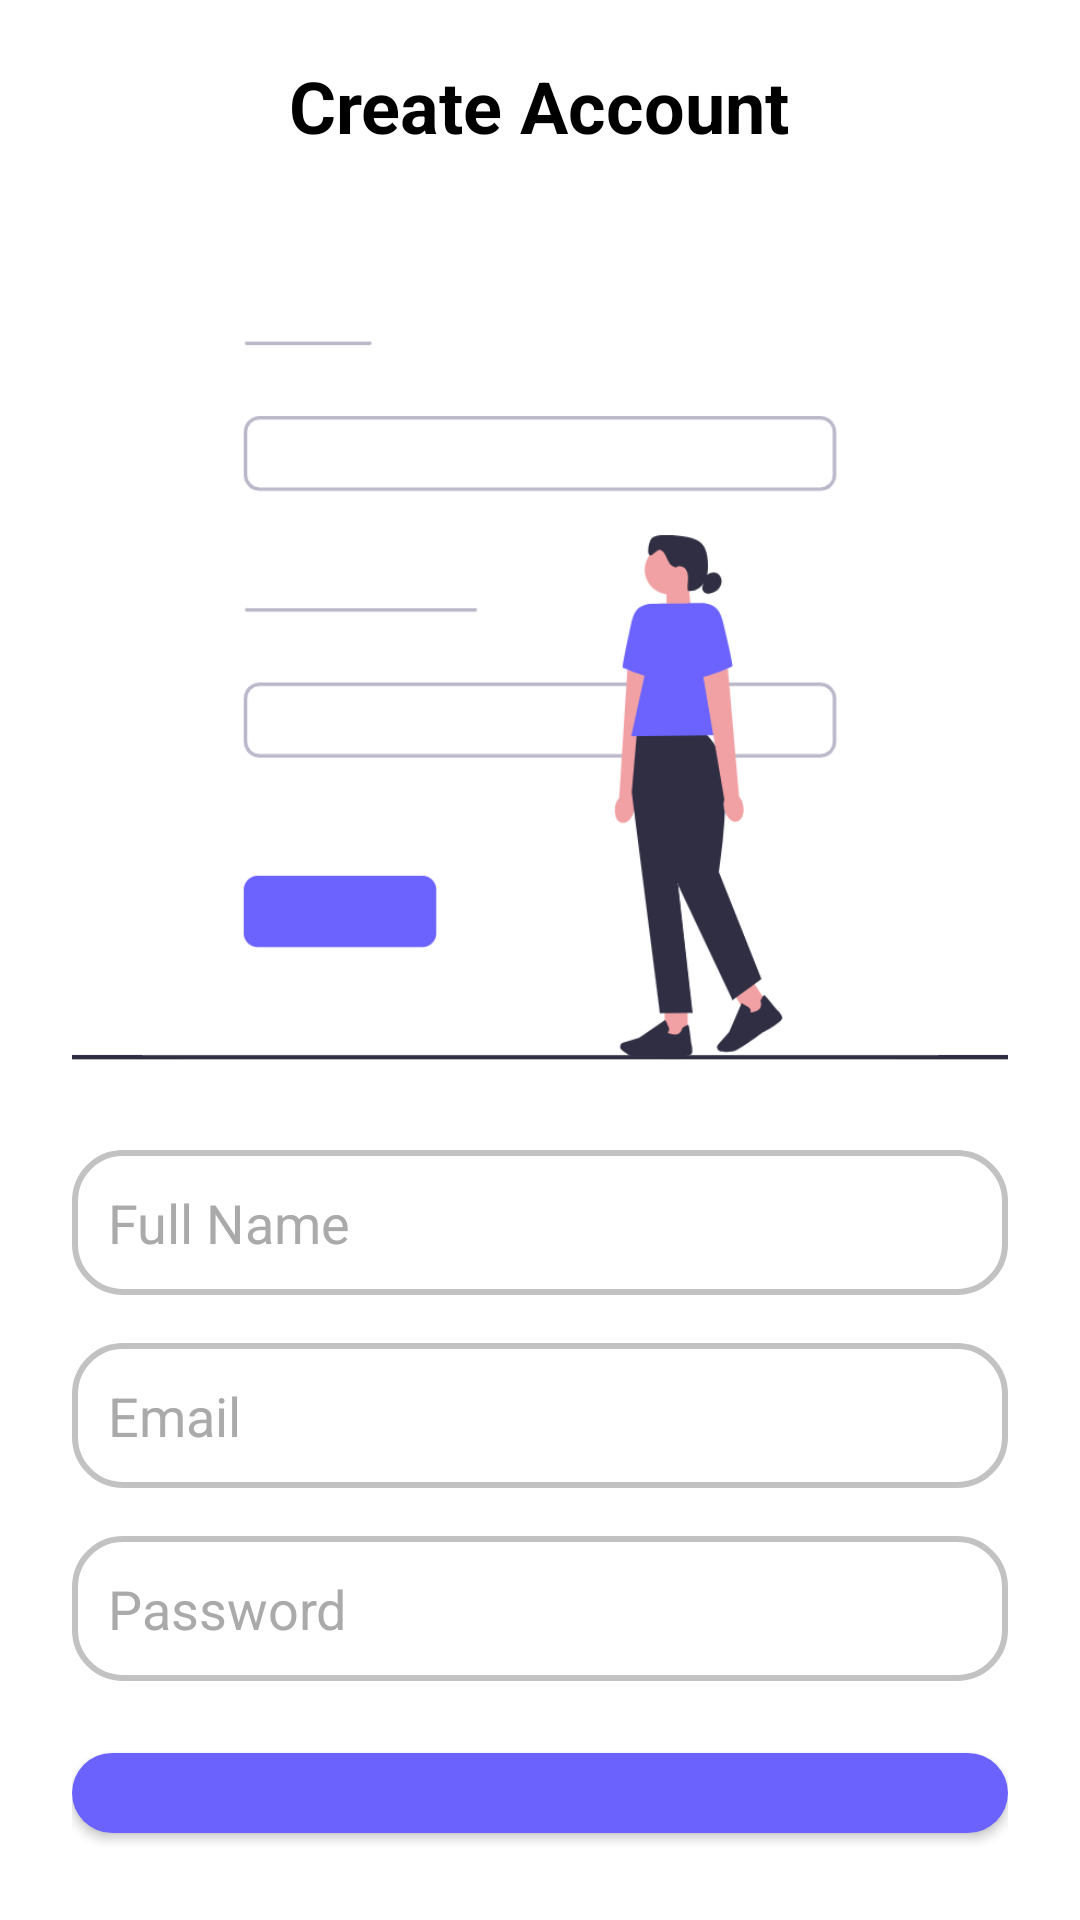

Layout XML and referenced resources for this Android screen:
<!-- AndroidManifest.xml: application theme Theme.Attd -->
<!-- res/layout/activity_register.xml -->
<?xml version="1.0" encoding="utf-8"?>
<LinearLayout xmlns:android="http://schemas.android.com/apk/res/android"
    android:orientation="vertical"
    android:layout_width="match_parent"
    android:layout_height="match_parent"
    android:gravity="center"
    android:padding="24dp"
    android:background="#fff">

    <TextView
        android:layout_width="wrap_content"
        android:layout_height="wrap_content"
        android:text="Create Account"
        android:textSize="24sp"
        android:textStyle="bold"
        android:textColor="@android:color/black"
        android:layout_marginBottom="32dp"/>

    <ImageView
        android:layout_width="match_parent"
        android:layout_height="300dp"
        android:scaleType="centerCrop"
        android:src="@drawable/register"/>

    <EditText
        android:id="@+id/etName"
        android:layout_width="match_parent"
        android:layout_height="wrap_content"
        android:hint="Full Name"
        android:textColor="@color/black"
        android:textColorHint="#AAAAAA"
        android:inputType="textPersonName"
        android:background="@drawable/modern_edittext"
        android:padding="12dp"
        android:layout_marginBottom="16dp"/>

    <EditText
        android:id="@+id/etEmail"
        android:layout_width="match_parent"
        android:layout_height="wrap_content"
        android:hint="Email"
        android:textColor="@color/black"
        android:textColorHint="#AAAAAA"
        android:inputType="textEmailAddress"
        android:background="@drawable/modern_edittext"
        android:padding="12dp"
        android:layout_marginBottom="16dp"/>

    <EditText
        android:id="@+id/etPassword"
        android:layout_width="match_parent"
        android:layout_height="wrap_content"
        android:hint="Password"
        android:textColor="@color/black"
        android:textColorHint="#AAAAAA"
        android:inputType="textPassword"
        android:background="@drawable/modern_edittext"
        android:padding="12dp"
        android:layout_marginBottom="24dp"/>

    <androidx.appcompat.widget.AppCompatButton
        android:id="@+id/btnRegister"
        android:layout_width="match_parent"
        android:layout_height="wrap_content"
        android:text="Register"
        android:textAllCaps="false"
        android:background="@drawable/btn_gradient"
        android:backgroundTint="#6B62FD"
        android:textColor="@color/white"
        android:padding="12dp"/>

    <TextView
        android:id="@+id/tvLogin"
        android:layout_width="wrap_content"
        android:layout_height="wrap_content"
        android:text="Already have an account? Login"
        android:textColor="#6B62FD"
        android:layout_marginTop="10dp"/>

</LinearLayout>
<!-- resources referenced by this layout -->
<resources>
  <!-- drawable btn_gradient (drawable) -->
  <?xml version="1.0" encoding="utf-8"?>
  <shape xmlns:android="http://schemas.android.com/apk/res/android" android:shape="rectangle">
      <gradient
          android:startColor="#00FFC2"
          android:endColor="#6B62FD"
          android:angle="45"/>
      <corners android:radius="16dp"/>
  </shape>
  <!-- drawable modern_edittext (drawable) -->
  <?xml version="1.0" encoding="utf-8"?>
  <shape xmlns:android="http://schemas.android.com/apk/res/android">
      <solid android:color="#fff"/>
      <corners android:radius="16dp"/>
      <stroke android:width="2dp" android:color="#C2C2C2"/>
  </shape>
  <!-- drawable register: png bitmap (drawable, 41171 bytes) -->
  <style name="Theme.Attd" parent="Base.Theme.Attd" />
  <style name="Base.Theme.Attd" parent="Theme.Material3.DayNight.NoActionBar">
          
          
      </style>
  <!-- not gathered from this repository: default colours our renderer supplied (Android Studio template values) -->
  <color name="black">#FF000000</color>
  <color name="white">#FFFFFFFF</color>
</resources>
